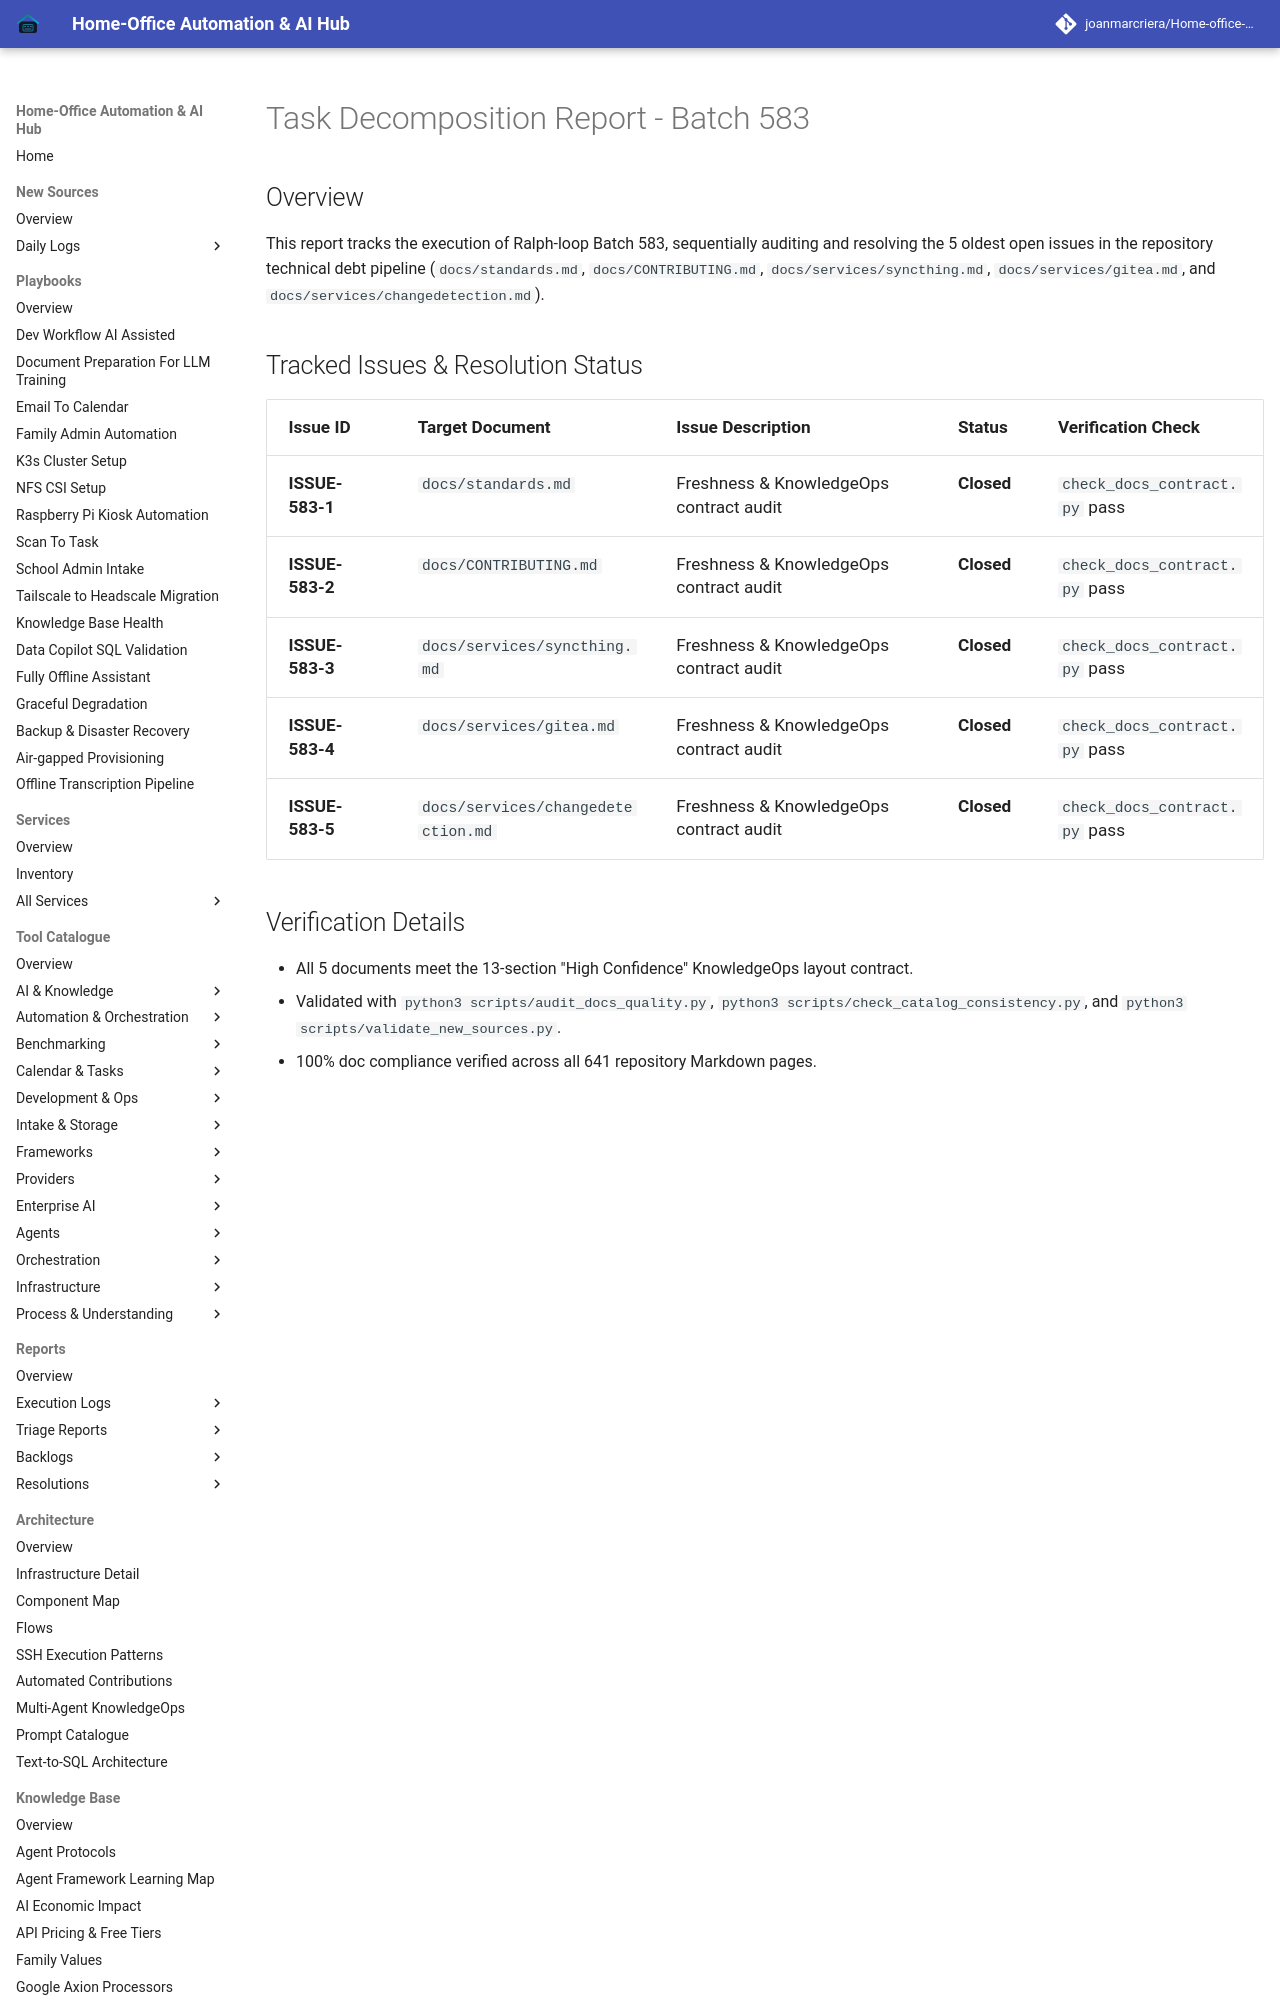

repository: joanmarcriera/Home-office-automations · page: reports/task-decomposition-batch-583/index.html · generator: mkdocs

# Task Decomposition Report - Batch 583

## Overview
This report tracks the execution of Ralph-loop Batch 583, sequentially auditing and resolving the 5 oldest open issues in the repository technical debt pipeline (`docs/standards.md`, `docs/CONTRIBUTING.md`, `docs/services/syncthing.md`, `docs/services/gitea.md`, and `docs/services/changedetection.md`).
